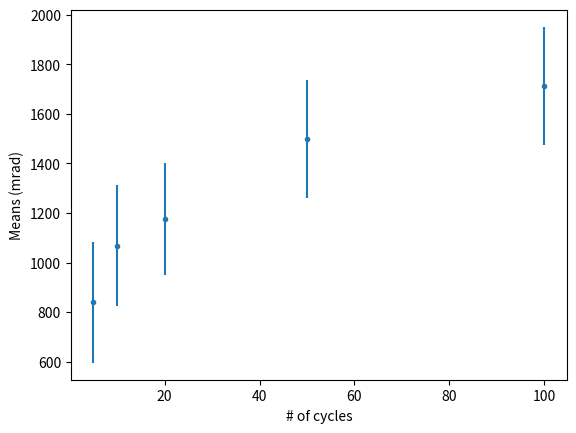

The matplotlib source for this figure:
import numpy as np
import matplotlib.pyplot as plt

cic = [5,10,20,50,100]
means = [840,1068,1175,1500,1712]
std_dev = [245,245,227,238,239]
plt.ylabel("Means (mrad)")
plt.xlabel("# of cycles")
plt.errorbar(cic,means,yerr = std_dev,fmt = ".")
plt.savefig("means.png")
plt.show()
